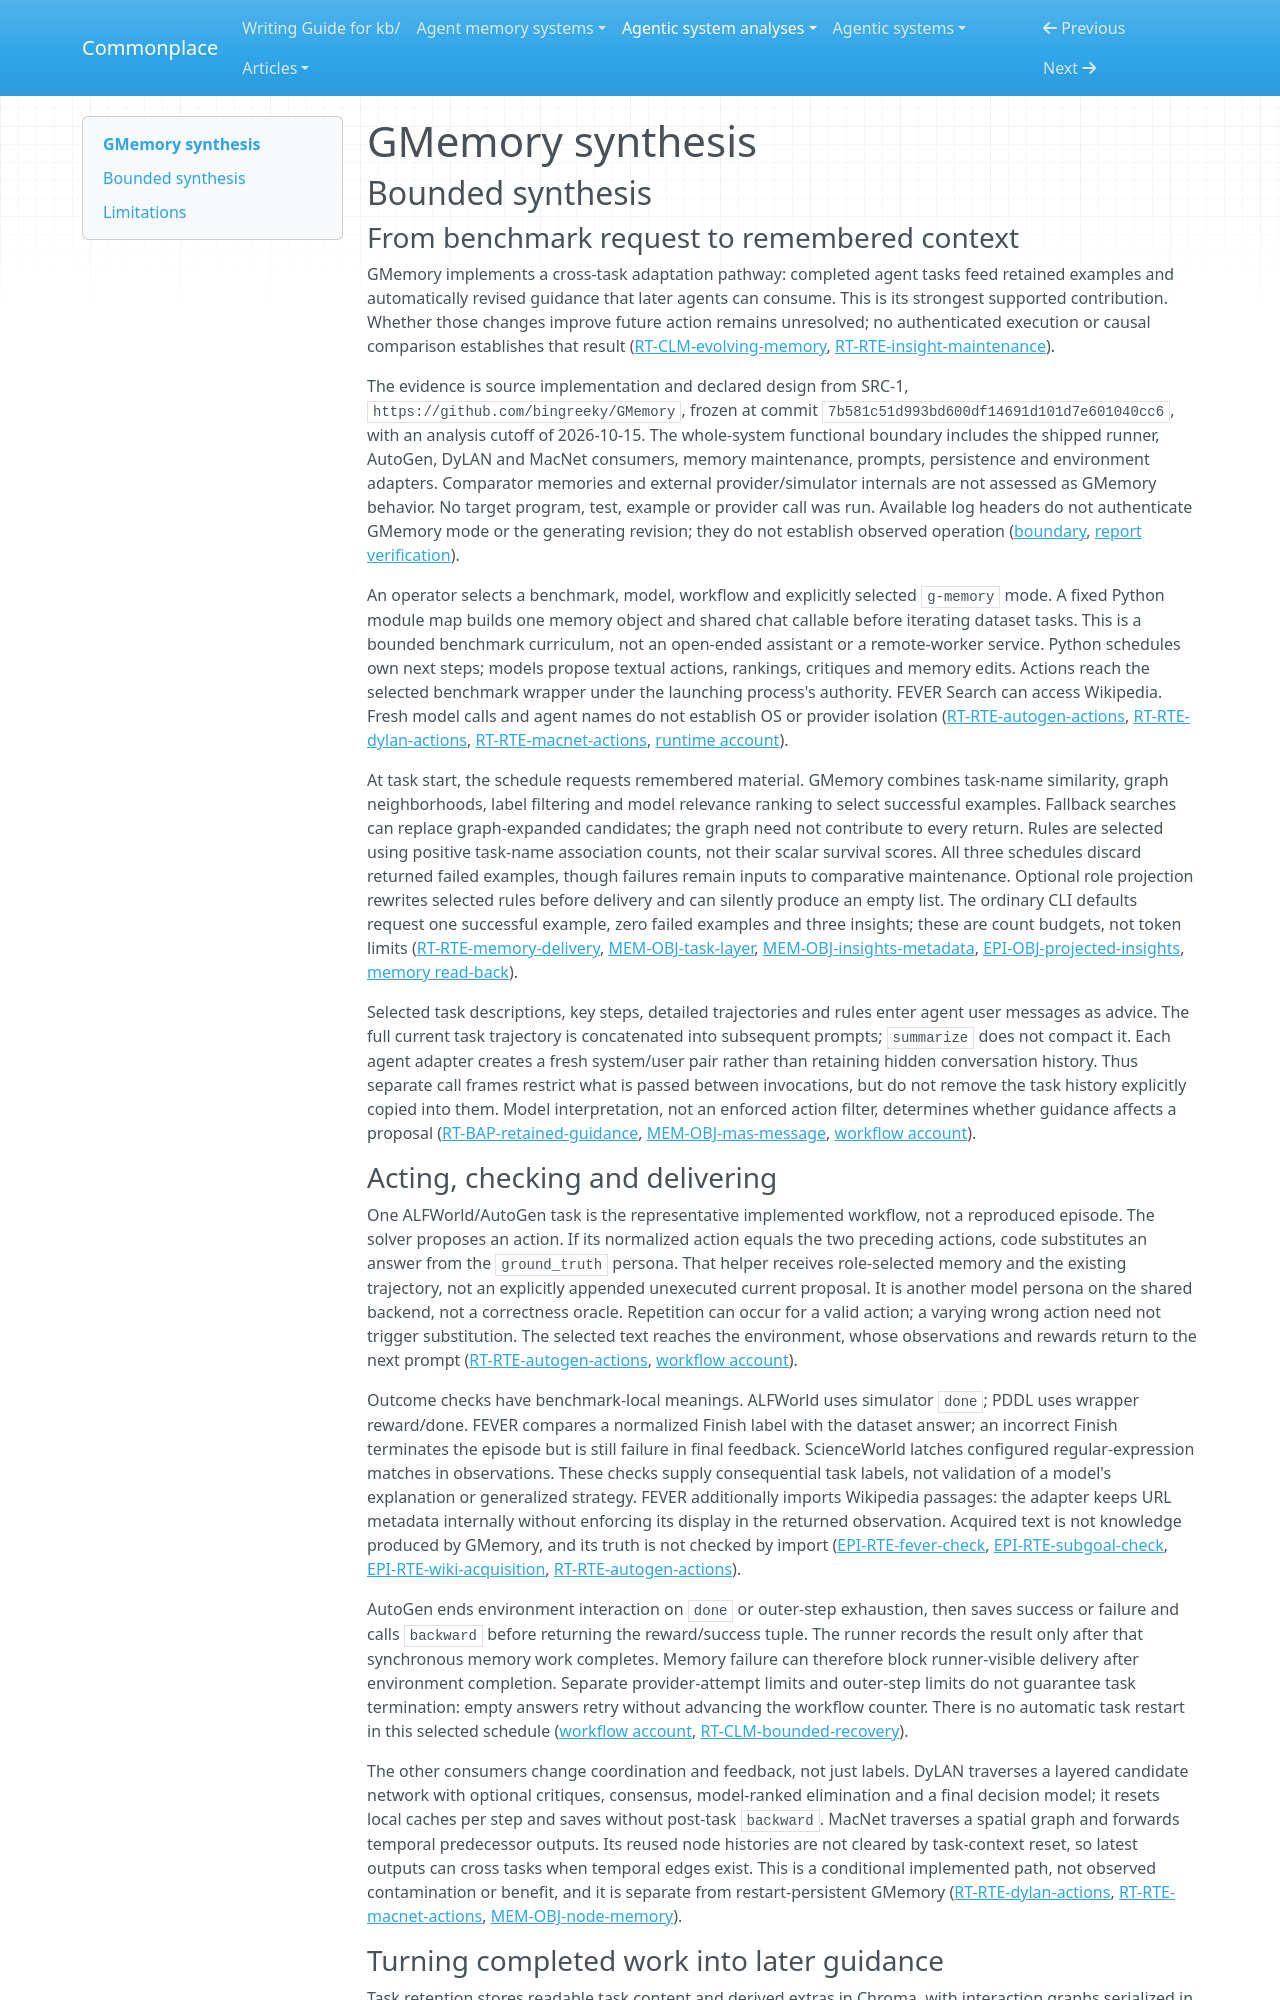

repository: zby/commonplace · page: agentic-system-analyses/retained/bingreeky--gmemory/synthesis/index.html · generator: mkdocs

---
type: agentic-system-analyses/types/agentic-system-synthesis.md
description: "GMemory retains task experience and automatically revises reusable advice for multi-agent benchmarks; its wired adaptation does not establish improved performance or validated causal rules."
run-id: AAS-2026-10-15-gmemory-a2192cc823f7-01
reviewed-boundary: "7b581c51d993bd600df14691d101d7e601040cc6"
---

# GMemory synthesis

## Bounded synthesis

### From benchmark request to remembered context

GMemory implements a cross-task adaptation pathway: completed agent tasks feed retained examples and automatically revised guidance that later agents can consume. This is its strongest supported contribution. Whether those changes improve future action remains unresolved; no authenticated execution or causal comparison establishes that result ([RT-CLM-evolving-memory](runtime.md#rt-clm-evolving-memory), [RT-RTE-insight-maintenance](runtime.md#rt-rte-insight-maintenance)).

The evidence is source implementation and declared design from SRC-1, `https://github.com/bingreeky/GMemory`, frozen at commit `7b581c51d993bd600df14691d101d7e601040cc6`, with an analysis cutoff of 2026-10-15. The whole-system functional boundary includes the shipped runner, AutoGen, DyLAN and MacNet consumers, memory maintenance, prompts, persistence and environment adapters. Comparator memories and external provider/simulator internals are not assessed as GMemory behavior. No target program, test, example or provider call was run. Available log headers do not authenticate GMemory mode or the generating revision; they do not establish observed operation ([boundary](boundary.md#boundary-and-evidence), [report verification](report-verification.md#verification)).

An operator selects a benchmark, model, workflow and explicitly selected `g-memory` mode. A fixed Python module map builds one memory object and shared chat callable before iterating dataset tasks. This is a bounded benchmark curriculum, not an open-ended assistant or a remote-worker service. Python schedules own next steps; models propose textual actions, rankings, critiques and memory edits. Actions reach the selected benchmark wrapper under the launching process's authority. FEVER Search can access Wikipedia. Fresh model calls and agent names do not establish OS or provider isolation ([RT-RTE-autogen-actions](runtime.md#rt-rte-autogen-actions), [RT-RTE-dylan-actions](runtime.md#rt-rte-dylan-actions), [RT-RTE-macnet-actions](runtime.md#rt-rte-macnet-actions), [runtime account](runtime.md#runtime-account)).

At task start, the schedule requests remembered material. GMemory combines task-name similarity, graph neighborhoods, label filtering and model relevance ranking to select successful examples. Fallback searches can replace graph-expanded candidates; the graph need not contribute to every return. Rules are selected using positive task-name association counts, not their scalar survival scores. All three schedules discard returned failed examples, though failures remain inputs to comparative maintenance. Optional role projection rewrites selected rules before delivery and can silently produce an empty list. The ordinary CLI defaults request one successful example, zero failed examples and three insights; these are count budgets, not token limits ([RT-RTE-memory-delivery](runtime.md#rt-rte-memory-delivery), [MEM-OBJ-task-layer](memory.md#mem-obj-task-layer), [MEM-OBJ-insights-metadata](memory.md#mem-obj-insights-metadata), [EPI-OBJ-projected-insights](epistemic.md#epi-obj-projected-insights), [memory read-back](memory.md#read-back)).

Selected task descriptions, key steps, detailed trajectories and rules enter agent user messages as advice. The full current task trajectory is concatenated into subsequent prompts; `summarize` does not compact it. Each agent adapter creates a fresh system/user pair rather than retaining hidden conversation history. Thus separate call frames restrict what is passed between invocations, but do not remove the task history explicitly copied into them. Model interpretation, not an enforced action filter, determines whether guidance affects a proposal ([RT-BAP-retained-guidance](runtime.md#rt-bap-retained-guidance), [MEM-OBJ-mas-message](memory.md#mem-obj-mas-message), [workflow account](workflow.md#workflow-account)).
